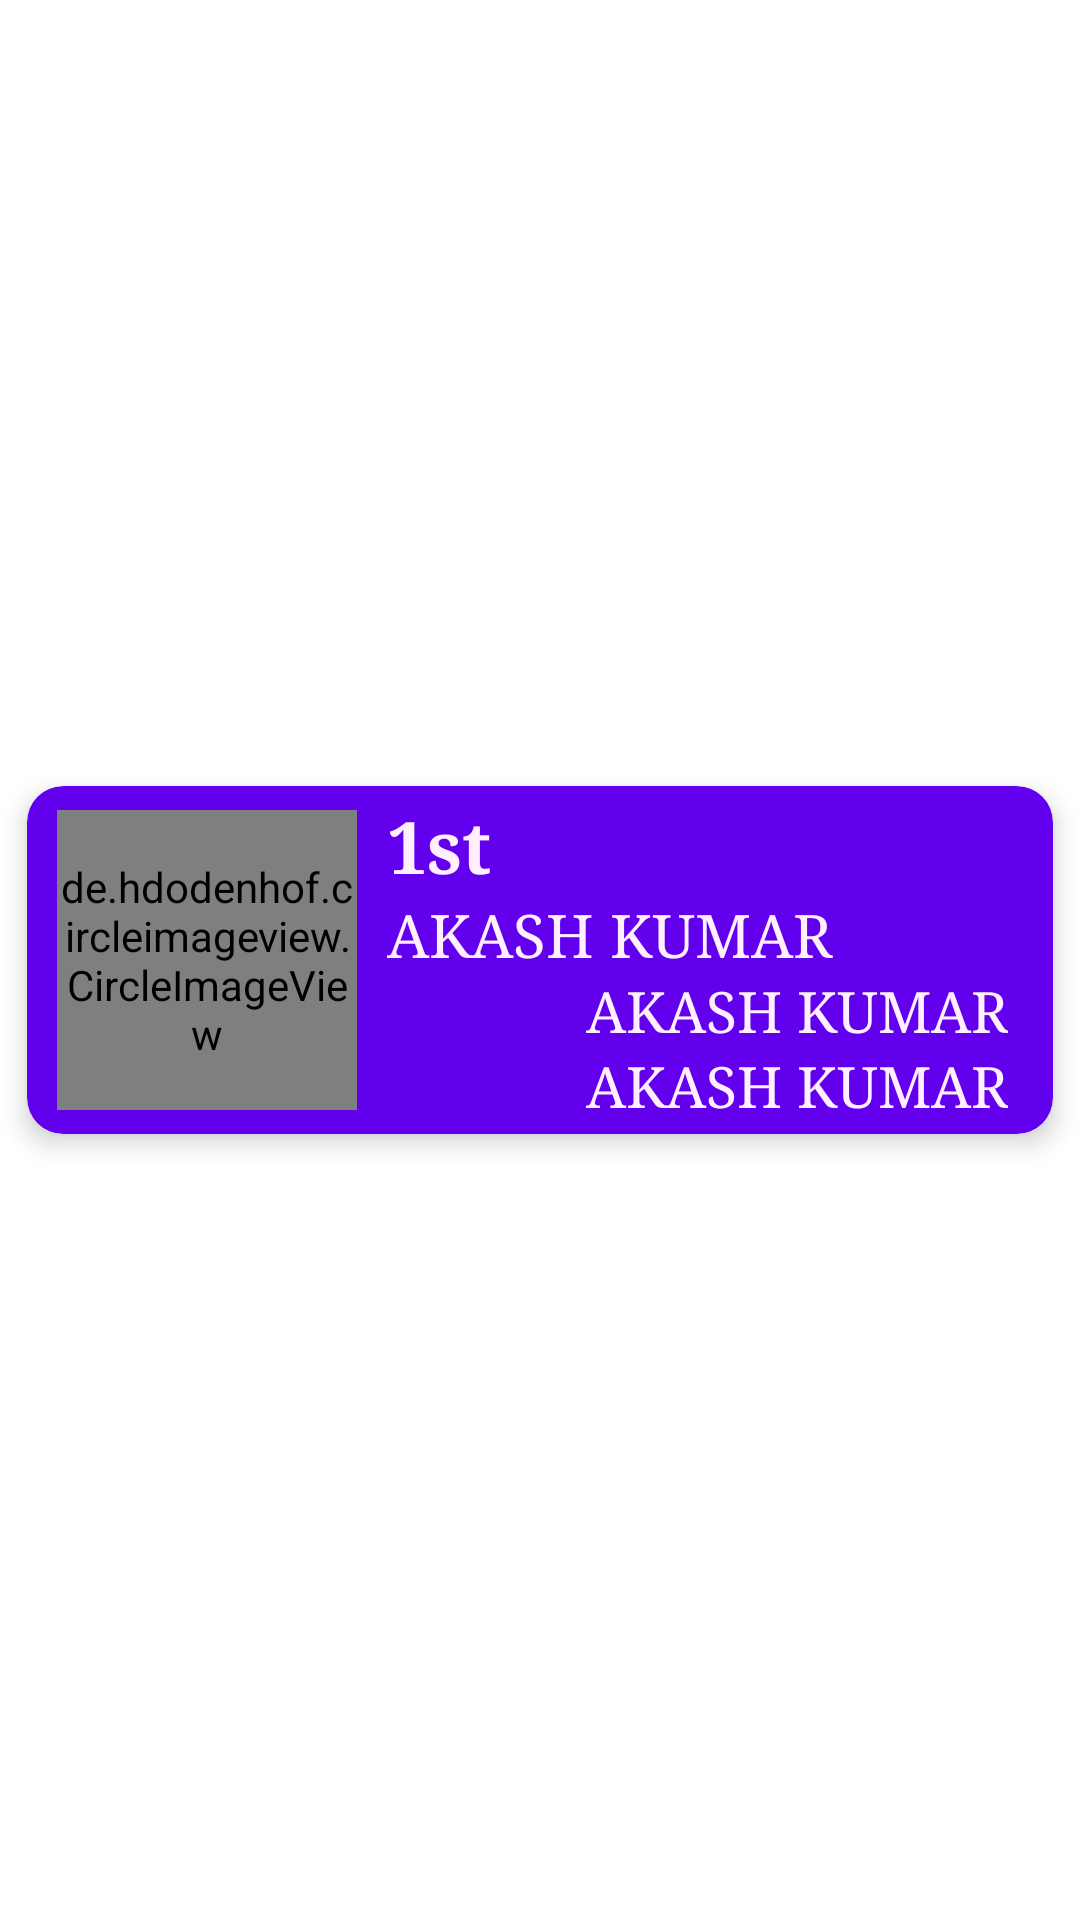

This screen was rendered from an Android layout file. Write that file and the resources it references.
<!-- AndroidManifest.xml: application theme Theme.Genral9Ledge -->
<!-- res/layout/person_item.xml -->
<?xml version="1.0" encoding="utf-8"?>
<androidx.constraintlayout.widget.ConstraintLayout xmlns:android="http://schemas.android.com/apk/res/android"
    xmlns:app="http://schemas.android.com/apk/res-auto"
    android:layout_width="match_parent"
    android:layout_height="wrap_content">

    <androidx.cardview.widget.CardView
        android:layout_width="0dp"
        android:layout_height="wrap_content"
        android:layout_marginLeft="10dp"
        android:layout_marginRight="10dp"
        android:layout_marginTop="@dimen/margin_top"
        android:layout_marginBottom="@dimen/margin_bottom"
        android:layout_marginStart="9dp"
        android:layout_marginEnd="9dp"
        app:cardBackgroundColor="@color/item_color"
        app:cardCornerRadius="12dp"
        app:cardElevation="5dp"
        app:layout_constraintBottom_toBottomOf="parent"
        app:layout_constraintEnd_toEndOf="parent"
        app:layout_constraintStart_toStartOf="parent"
        app:layout_constraintTop_toTopOf="parent">

        <LinearLayout
            android:layout_width="match_parent"
            android:layout_height="match_parent"
            android:orientation="horizontal">

            <de.hdodenhof.circleimageview.CircleImageView
                android:id="@+id/myProfile"
                android:transitionName="profile"
                android:layout_width="100dp"
                android:layout_height="100dp"
                android:layout_marginLeft="10dp"
                android:layout_marginTop="8dp"
                android:layout_marginBottom="8dp"
                android:src="@drawable/ic_launcher_background"/>

            <LinearLayout
                android:gravity="center"
                android:layout_weight="1"
                android:layout_width="match_parent"
                android:layout_marginLeft="10dp"
                android:layout_height="match_parent"
                android:orientation="vertical">
                <TextView
                    android:layout_width="match_parent"
                    android:layout_height="wrap_content"
                    android:text="1st"
                    android:textColor="@color/text_color"
                    android:textSize="24sp"
                    android:textStyle="bold"
                    android:fontFamily="serif"

                    android:id="@+id/positionCount"/>
                <TextView
                    android:transitionName="name"
                    android:layout_width="match_parent"
                    android:layout_height="wrap_content"
                    android:text="AKASH KUMAR"
                    android:textColor="@color/text_color"
                    android:textSize="20sp"
                    android:fontFamily="serif"
                    android:id="@+id/name"/>
                <TextView
                    android:layout_width="match_parent"
                    android:layout_height="wrap_content"
                    android:text="AKASH KUMAR"
                    android:textColor="@color/text_color"
                    android:textSize="19sp"
                    android:gravity="right"
                    android:layout_marginRight="10dp"
                    android:fontFamily="serif"
                    android:id="@+id/kab_se_kab_tak"/>
                <TextView
                    android:layout_width="match_parent"
                    android:layout_height="wrap_content"
                    android:text="AKASH KUMAR"
                    android:textColor="@color/text_color"
                    android:textSize="19sp"
                    android:gravity="right"
                    android:layout_marginRight="10dp"
                    android:fontFamily="serif"
                    android:id="@+id/kitane_sal"/>


            </LinearLayout>
        </LinearLayout>

    </androidx.cardview.widget.CardView>
</androidx.constraintlayout.widget.ConstraintLayout>
<!-- resources referenced by this layout -->
<resources>
  <color name="item_color">#6200ed</color>
  <color name="text_color">#ffefff</color>
  <dimen name="margin_bottom">10dp</dimen>
  <dimen name="margin_top">10dp</dimen>
  <style name="Theme.Genral9Ledge" parent="Theme.MaterialComponents.DayNight.NoActionBar">
          
          <item name="colorPrimary">@color/purple_500</item>
          <item name="colorPrimaryVariant">@color/statusbar</item>
          <item name="colorOnPrimary">@color/white</item>
          
          <item name="colorSecondary">@color/teal_200</item>
          <item name="colorSecondaryVariant">@color/teal_700</item>
          <item name="colorOnSecondary">@color/black</item>
          
          <item name="android:statusBarColor" tools:targetApi="l">?attr/colorPrimaryVariant</item>
          
          <item name="android:navigationBarColor">@color/item_color</item>
          
      </style>
  <color name="purple_500">#FF6200EE</color>
  <color name="statusbar">#4B5CBD</color>
  <color name="white">#FFFFFFFF</color>
  <color name="teal_200">#FF03DAC5</color>
  <color name="teal_700">#FF018786</color>
  <color name="black">#FF000000</color>
</resources>
